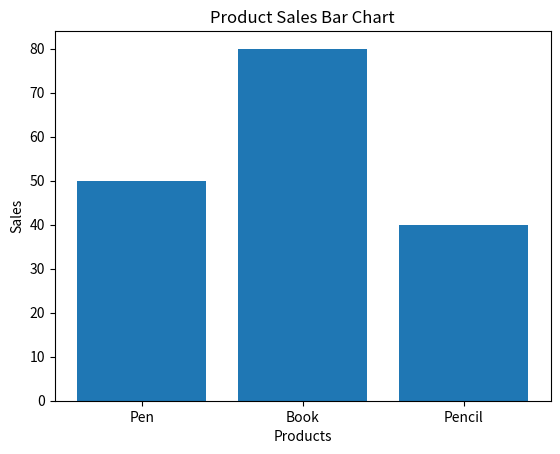

Python code for this plot:
#Multi-Line Graph for Sales Comparison 
'''Scenario: 
data = { 
"Month": ["Jan", "Feb", "Mar"], 
"Store_A": [100, 150, 200], 
"Store_B": [90, 140, 210] 
} 
Task: 
● Create DataFrame 
● Plot two line graphs on same plot 
● Add legend '''
import numpy as np
import pandas as pd
import matplotlib.pyplot as plt
products = ["Pen", "Book", "Pencil"]
sales = np.array([50, 80, 40])
df = pd.DataFrame({"Product": products, "Sales": sales})
plt.bar(df["Product"], df["Sales"])
plt.xlabel("Products")
plt.ylabel("Sales")
plt.title("Product Sales Bar Chart")
plt.show()
